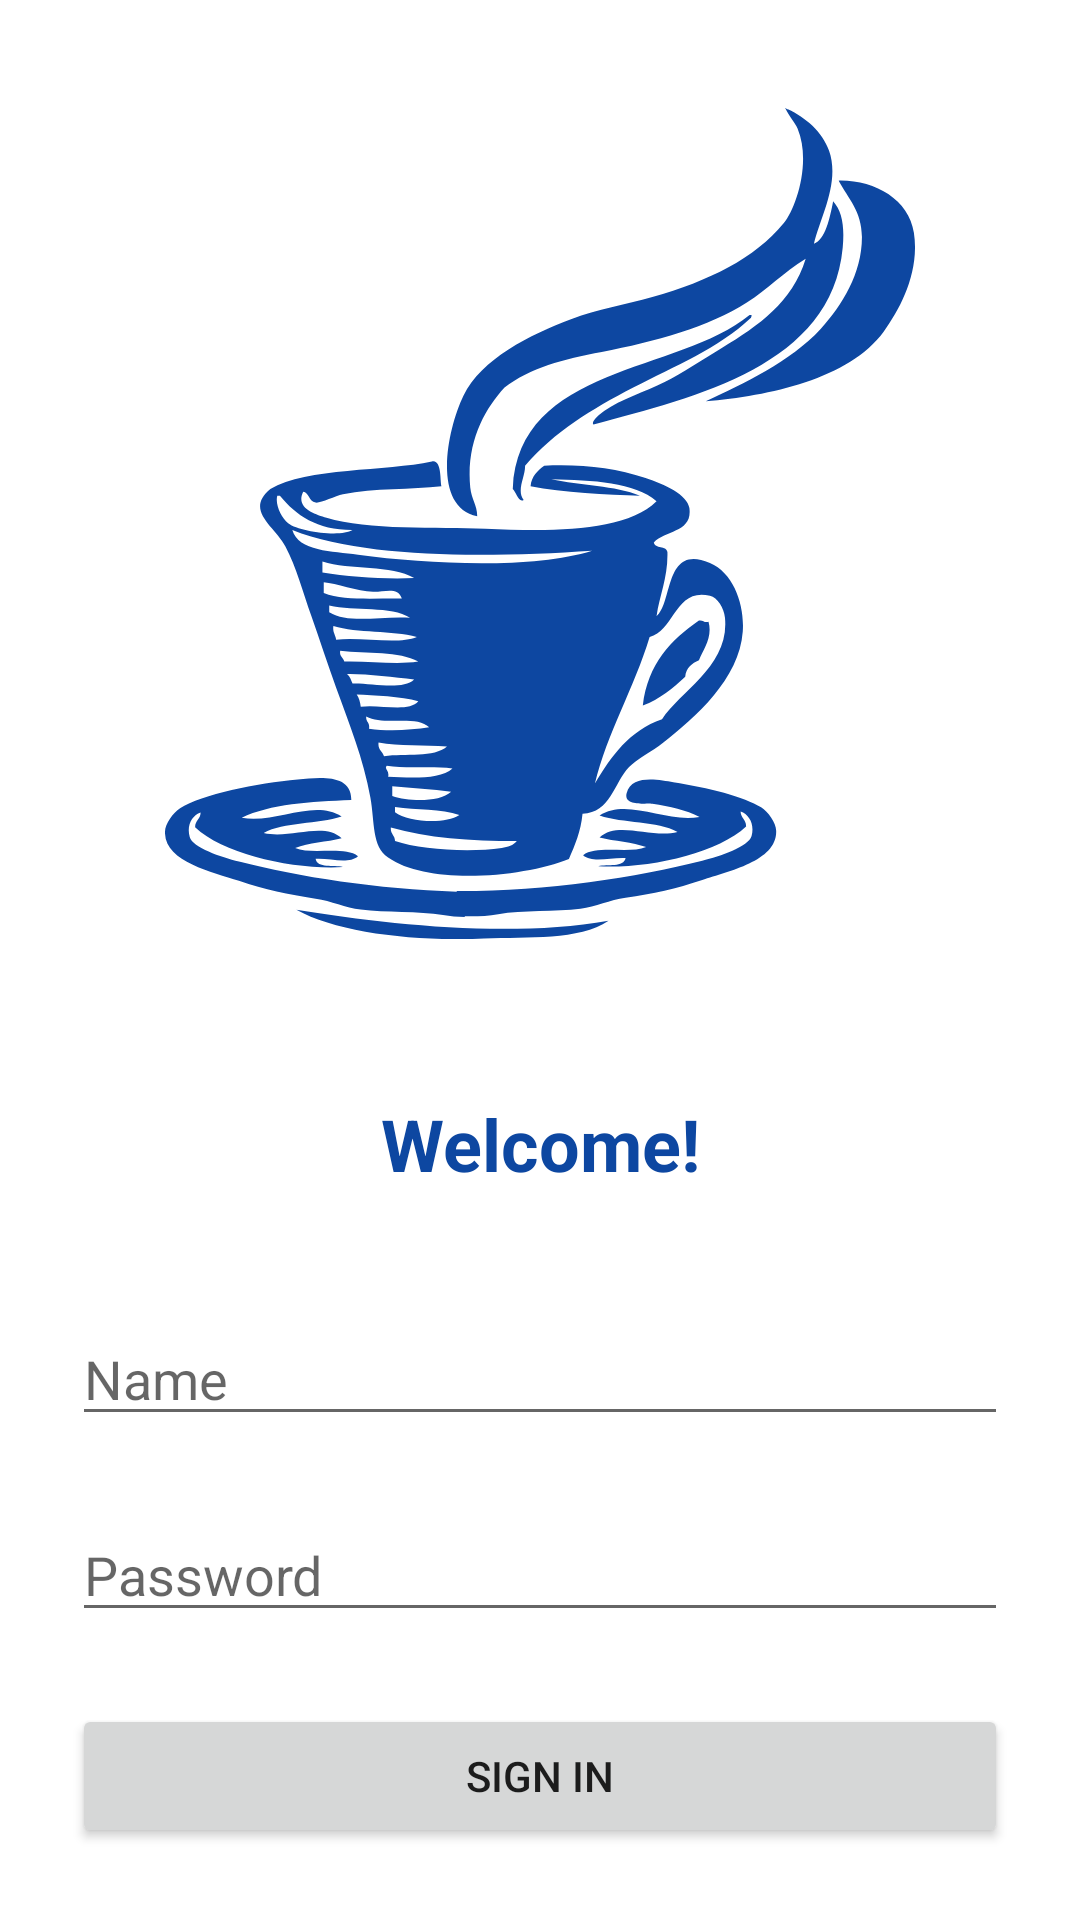

The Android layout XML behind this screen, and the referenced resources:
<!-- AndroidManifest.xml: application theme Theme.CafeOrder -->
<!-- res/layout/activity_main.xml -->
<?xml version="1.0" encoding="utf-8"?>
<LinearLayout xmlns:android="http://schemas.android.com/apk/res/android"
    xmlns:app="http://schemas.android.com/apk/res-auto"
    xmlns:tools="http://schemas.android.com/tools"
    android:layout_width="match_parent"
    android:layout_height="match_parent"
    android:orientation="vertical"
    tools:context=".MainActivity">


    <ImageView
        android:id="@+id/imageViewLogo"
        android:layout_width="wrap_content"
        android:layout_height="0dp"
        android:layout_weight="1"
        android:padding="36dp"
        app:srcCompat="@drawable/coffee"
        android:contentDescription="@string/logo" />

    <TextView
        android:layout_width="match_parent"
        android:layout_height="wrap_content"
        android:padding="16dp"
        android:text="@string/welcome"
        android:textAlignment="center"
        android:textColor="#0D47A1"
        android:textSize="24sp"
        android:textStyle="bold" />

    <EditText
        android:id="@+id/editTextName"
        android:layout_width="match_parent"
        android:layout_height="wrap_content"
        android:layout_margin="24dp"
        android:hint="@string/username_hint"
        android:inputType="textCapWords" />

    <EditText
        android:id="@+id/editTextPassword"
        android:layout_width="match_parent"
        android:layout_height="wrap_content"
        android:layout_marginStart="24dp"
        android:layout_marginEnd="24dp"
        android:layout_marginBottom="24dp"
        android:hint="@string/password_hint"
        android:inputType="textPassword" />

    <Button
        android:id="@+id/buttonSignIn"
        android:layout_width="match_parent"
        android:layout_height="wrap_content"
        android:layout_marginStart="24dp"
        android:layout_marginEnd="24dp"
        android:layout_marginBottom="24dp"
        android:text="@string/button_sign_in" />

</LinearLayout>
<!-- resources referenced by this layout -->
<resources>
  <!-- drawable coffee: vector/xml drawable (drawable, 6565 chars, omitted) -->
  <string name="button_sign_in">Sign In</string>
  <string name="logo">Logo</string>
  <string name="password_hint">Password</string>
  <string name="username_hint">Name</string>
  <string name="welcome">Welcome!</string>
  <style name="Theme.CafeOrder" parent="Theme.MaterialComponents.DayNight.DarkActionBar">
          
          <item name="colorPrimary">@color/purple_500</item>
          <item name="colorPrimaryVariant">@color/purple_700</item>
          <item name="colorOnPrimary">@color/white</item>
          
          <item name="colorSecondary">@color/teal_200</item>
          <item name="colorSecondaryVariant">@color/teal_700</item>
          <item name="colorOnSecondary">@color/black</item>
          
          <item name="android:statusBarColor">?attr/colorPrimaryVariant</item>
          
      </style>
  <!-- not gathered from this repository: default colours our renderer supplied (Android Studio template values) -->
  <color name="purple_500">#FF6200EE</color>
  <color name="purple_700">#FF3700B3</color>
  <color name="teal_200">#FF03DAC5</color>
  <color name="teal_700">#FF018786</color>
  <color name="black">#FF000000</color>
  <color name="white">#FFFFFFFF</color>
</resources>
